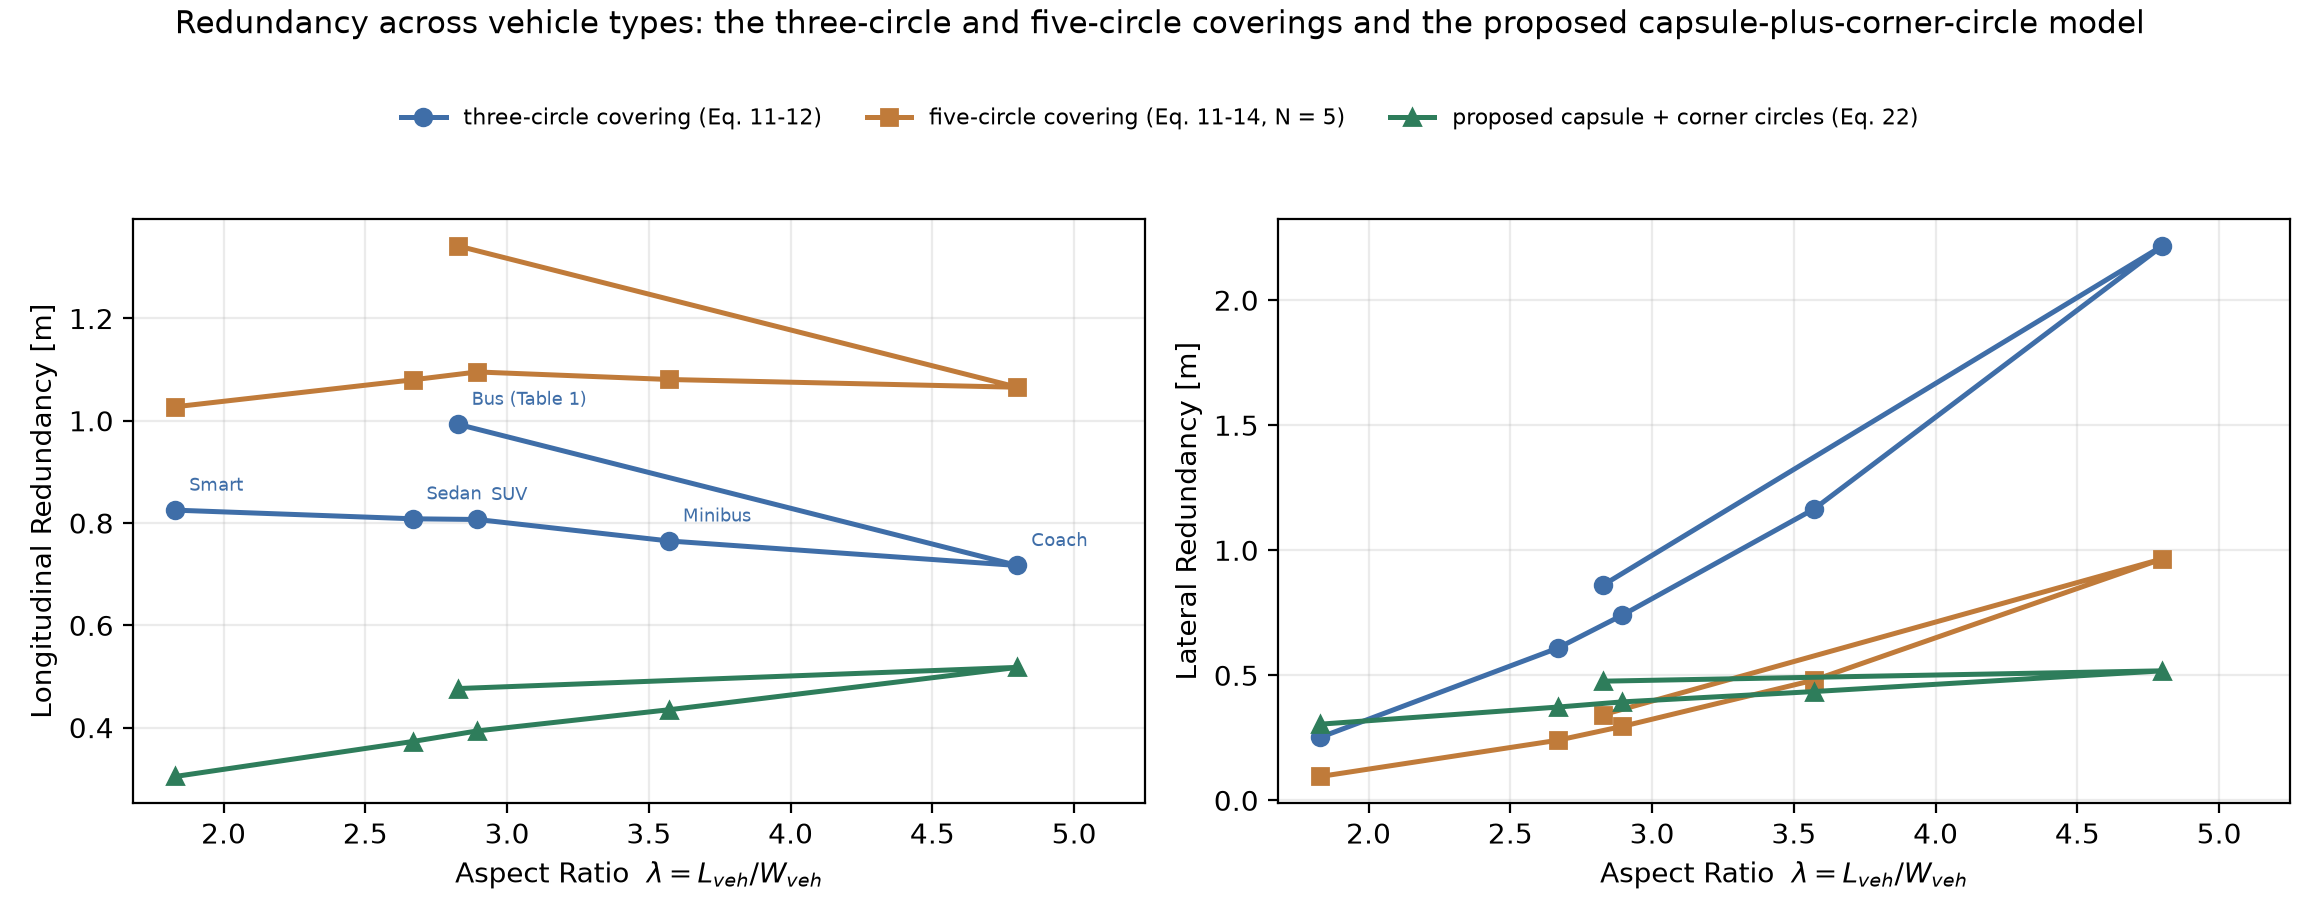

The table this chart was drawn from, first rows:
vehicle, length_m, width_m, aspect_ratio, model, delta_l_m, delta_w_m
Smart, 2.69, 1.47, 1.83, circles3, 0.8252, 0.2519
Smart, 2.69, 1.47, 1.83, circles5, 1.027, 0.09536
Smart, 2.69, 1.47, 1.83, hybrid_corners, 0.3044, 0.3044
Sedan, 4.8, 1.8, 2.667, circles3, 0.8083, 0.6083
Sedan, 4.8, 1.8, 2.667, circles5, 1.08, 0.24
Sedan, 4.8, 1.8, 2.667, hybrid_corners, 0.3728, 0.3728
SUV, 5.5, 1.9, 2.895, circles3, 0.807, 0.7403
SUV, 5.5, 1.9, 2.895, circles5, 1.095, 0.2954
SUV, 5.5, 1.9, 2.895, hybrid_corners, 0.3935, 0.3935
Minibus, 7.5, 2.1, 3.571, circles3, 0.765, 1.165
Minibus, 7.5, 2.1, 3.571, circles5, 1.081, 0.4807
Minibus, 7.5, 2.1, 3.571, hybrid_corners, 0.4349, 0.4349
Coach, 12.0, 2.5, 4.8, circles3, 0.717, 2.217
Coach, 12.0, 2.5, 4.8, circles5, 1.066, 0.9655
Coach, 12.0, 2.5, 4.8, hybrid_corners, 0.5178, 0.5178
Bus (Table 1), 6.5, 2.3, 2.826, circles3, 0.9932, 0.8598
Bus (Table 1), 6.5, 2.3, 2.826, circles5, 1.342, 0.342
Bus (Table 1), 6.5, 2.3, 2.826, hybrid_corners, 0.4763, 0.4763
